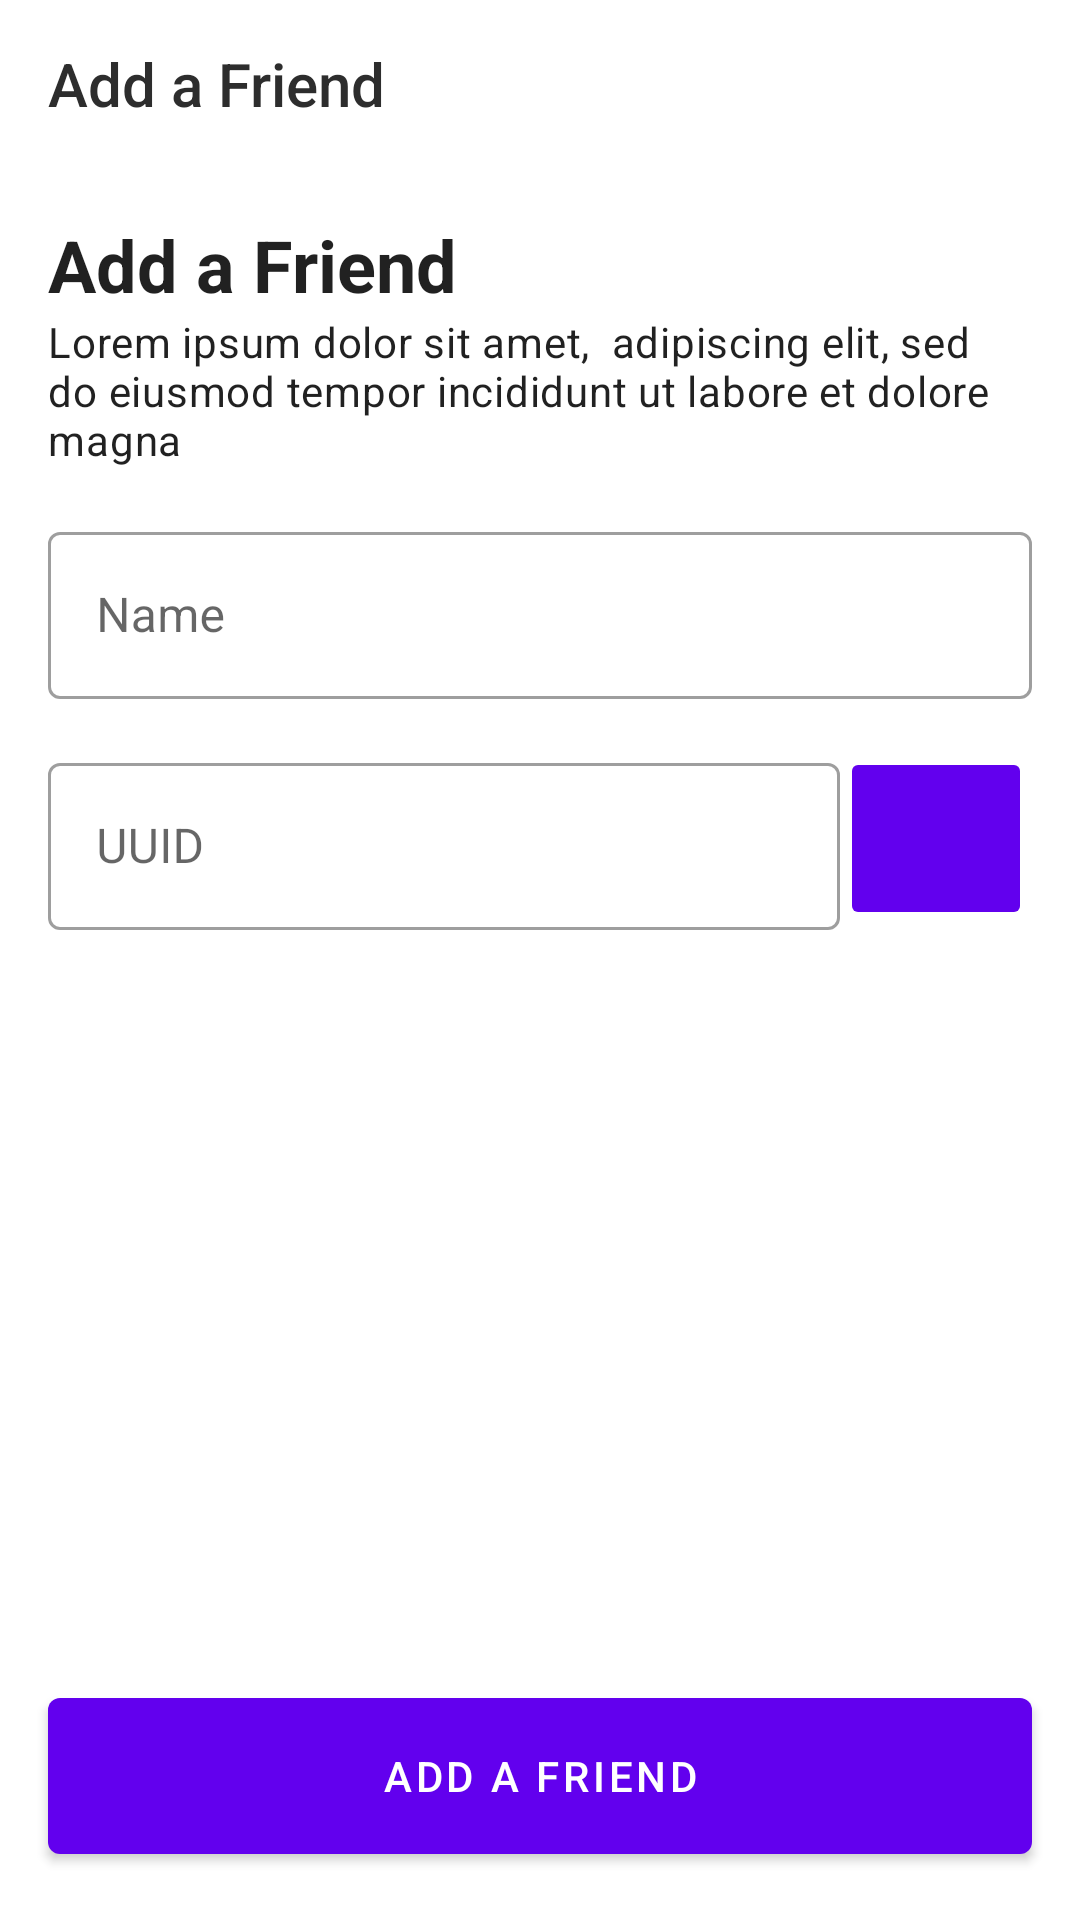

Produce the Android XML layout that renders to this screen, including the resource entries it uses.
<!-- AndroidManifest.xml: application theme Theme.Android -->
<!-- res/layout/activity_add_friend.xml -->
<?xml version="1.0" encoding="utf-8"?>
<androidx.constraintlayout.widget.ConstraintLayout xmlns:android="http://schemas.android.com/apk/res/android"
    xmlns:app="http://schemas.android.com/apk/res-auto"
    xmlns:tools="http://schemas.android.com/tools"
    android:layout_width="match_parent"
    android:layout_height="match_parent"
    tools:context=".AddFriendActivity">

    <com.google.android.material.appbar.AppBarLayout
        android:id="@+id/appBarLayout"
        android:layout_width="match_parent"
        android:layout_height="56dp"
        app:layout_constraintEnd_toEndOf="parent"
        app:layout_constraintStart_toStartOf="parent"
        app:layout_constraintTop_toTopOf="parent">

        <com.google.android.material.appbar.MaterialToolbar
            android:id="@+id/topAppBar"
            style="@style/Widget.AppBar"
            android:layout_width="match_parent"
            android:layout_height="?attr/actionBarSize"
            app:title="Add a Friend" />
    </com.google.android.material.appbar.AppBarLayout>

    <ScrollView
        android:layout_width="match_parent"
        android:layout_height="0dp"
        app:layout_constraintEnd_toEndOf="parent"
        app:layout_constraintStart_toStartOf="parent"
        app:layout_constraintTop_toBottomOf="@id/appBarLayout"
        app:layout_constraintBottom_toTopOf="@id/submit_btn"
        android:layout_margin="16dp">

        <androidx.constraintlayout.widget.ConstraintLayout

            android:layout_width="match_parent"
            android:layout_height="wrap_content">

            <TextView
                android:id="@+id/heading"
                android:layout_width="wrap_content"
                android:layout_height="wrap_content"
                android:text="Add a Friend"
                android:textStyle="bold"
                style="@style/TextAppearance.MaterialComponents.Headline5"
                app:layout_constraintTop_toTopOf="parent"
                app:layout_constraintEnd_toEndOf="parent"
                app:layout_constraintStart_toStartOf="parent"
                app:layout_constraintHorizontal_bias="0.0"/>

            <TextView
                android:id="@+id/body"
                style="@style/TextAppearance.MaterialComponents.Body2"
                android:layout_width="wrap_content"
                android:layout_height="wrap_content"
                android:text="Lorem ipsum dolor sit amet,  adipiscing elit, sed do eiusmod tempor incididunt ut labore et dolore magna  "
                app:layout_constraintEnd_toEndOf="parent"
                app:layout_constraintHorizontal_bias="0.0"
                app:layout_constraintStart_toStartOf="parent"
                app:layout_constraintTop_toBottomOf="@id/heading" />

            <com.google.android.material.textfield.TextInputLayout
                android:id="@+id/name_txt_fld"
                android:layout_width="match_parent"
                android:layout_height="wrap_content"
                android:layout_marginTop="16dp"
                android:hint="Name"
                app:layout_constraintTop_toBottomOf="@id/body"
                app:layout_constraintEnd_toEndOf="parent"
                app:layout_constraintStart_toStartOf="parent"
                style="@style/Widget.MaterialComponents.TextInputLayout.OutlinedBox">

                <com.google.android.material.textfield.TextInputEditText
                    android:id="@+id/name_txt_inp"
                    android:layout_width="match_parent"
                    android:layout_height="wrap_content"
                    android:maxLength="20"
                    android:maxLines="1"
                    android:lines="1"
                    android:singleLine="true"
                    android:nextFocusForward="@id/uuid_txt_inp"/>

            </com.google.android.material.textfield.TextInputLayout>

            <com.google.android.material.textfield.TextInputLayout
                android:id="@+id/uuid_txt_fld"
                android:layout_width="0dp"
                android:layout_height="wrap_content"
                android:layout_marginTop="16dp"
                android:hint="UUID"
                app:layout_constraintHorizontal_bias="0.0"
                app:layout_constraintTop_toBottomOf="@id/name_txt_fld"
                app:layout_constraintEnd_toStartOf="@id/qr_code_btn"
                app:layout_constraintStart_toStartOf="parent"
                style="@style/Widget.MaterialComponents.TextInputLayout.OutlinedBox">

                <com.google.android.material.textfield.TextInputEditText
                    android:id="@+id/uuid_txt_inp"
                    android:layout_width="match_parent"
                    android:layout_height="wrap_content"
                    android:maxLength="36"
                    android:maxLines="1"
                    android:lines="1"
                    android:singleLine="true"/>

            </com.google.android.material.textfield.TextInputLayout>

            <ImageButton
                android:id="@+id/qr_code_btn"
                android:layout_width="64dp"
                android:layout_height="0dp"
                android:backgroundTint="?colorPrimary"
                android:src="@drawable/ic_qr_code_scanner"
                app:layout_constraintTop_toTopOf="@id/uuid_txt_fld"
                app:layout_constraintBottom_toBottomOf="@id/uuid_txt_fld"
                app:layout_constraintEnd_toEndOf="parent"/>

        </androidx.constraintlayout.widget.ConstraintLayout>
    </ScrollView>

    <com.google.android.material.button.MaterialButton
        android:id="@+id/submit_btn"
        android:layout_width="match_parent"
        android:layout_height="64dp"
        android:text="Add A Friend"
        android:layout_margin="16dp"
        app:layout_constraintBottom_toBottomOf="parent"
        app:layout_constraintEnd_toEndOf="parent"
        app:layout_constraintStart_toStartOf="parent" />

</androidx.constraintlayout.widget.ConstraintLayout>
<!-- resources referenced by this layout -->
<resources>
  <style name="Widget.AppBar" parent="Widget.AppCompat.Toolbar">
          <item name="android:background">@color/white</item>
          <item name="titleTextColor">@color/black</item>
          <item name="elevation">0dp</item>
      </style>
  <style name="Theme.Android" parent="Theme.MaterialComponents.Light.NoActionBar">
          <item name="android:statusBarColor">@color/white</item>
          <item name="android:windowLightStatusBar">true</item>
      </style>
  <color name="white">#FFFFFFFF</color>
  <color name="black">#FF2D2D2D</color>
</resources>
